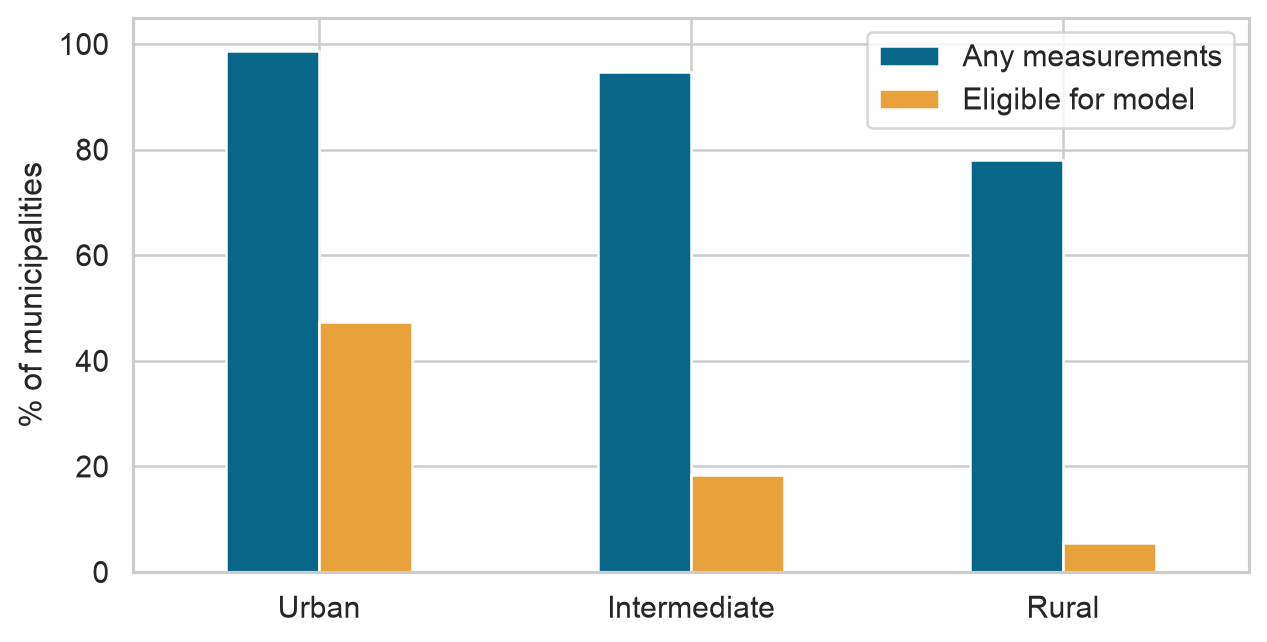

Data behind this chart, as committed beside it:
municipality_type, total, observed, eligible, observed_pct, eligible_pct
Intermediate, 580, 549, 107, 94.66, 18.45
Rural, 1021, 796, 57, 77.96, 5.583
Urban, 509, 502, 241, 98.62, 47.35
